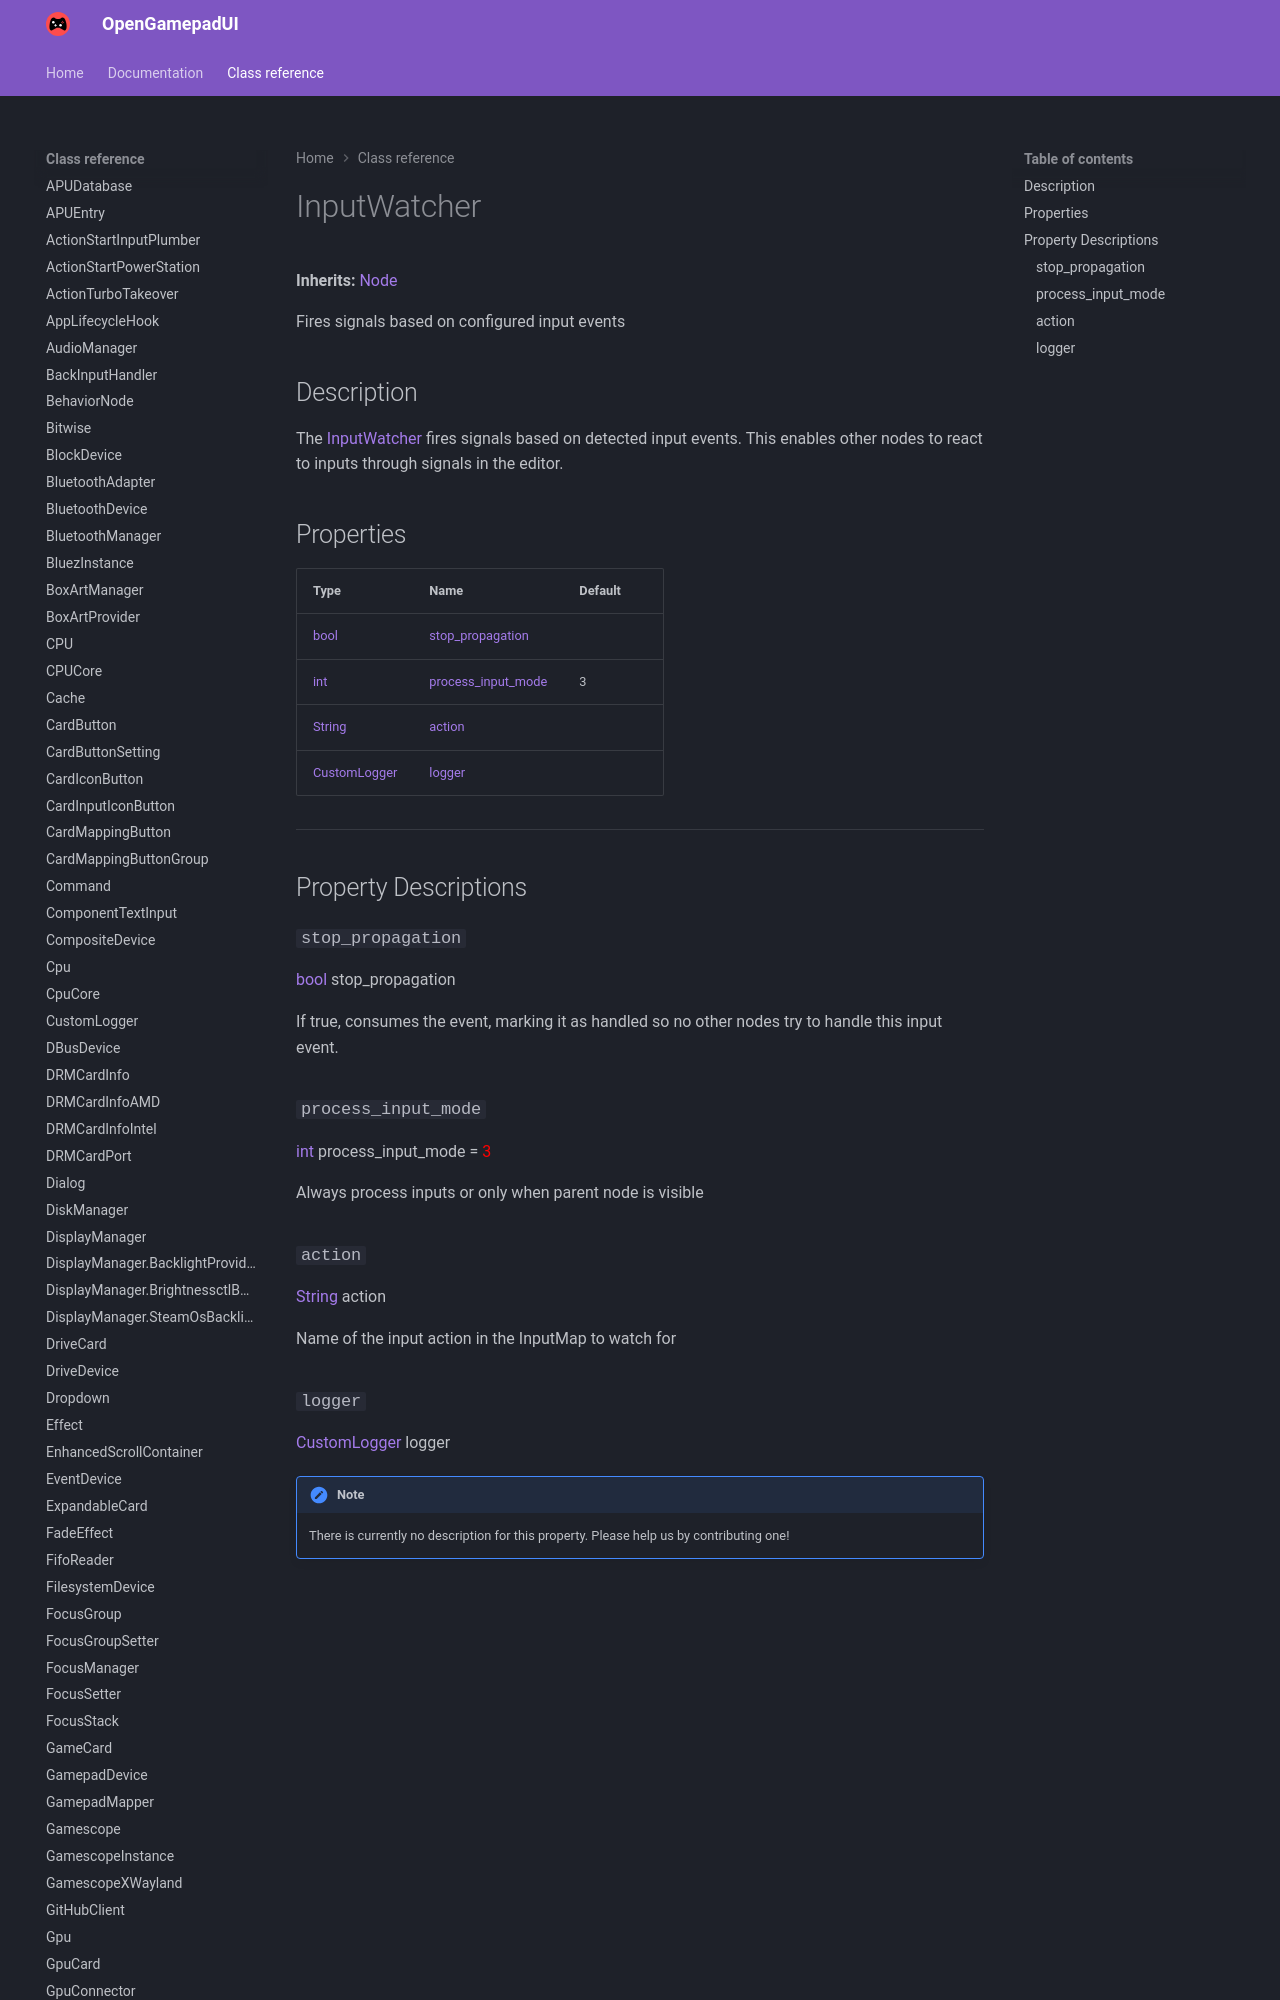

repository: ShadowBlip/OpenGamepadUI · page: class-reference/InputWatcher/index.html · generator: mkdocs

# InputWatcher

**Inherits:** [Node](https://docs.godotengine.org/en/stable/classes/class_node.html)

Fires signals based on configured input events
## Description

The [InputWatcher](../InputWatcher) fires signals based on detected input events. This enables other nodes to react to inputs through signals in the editor.
